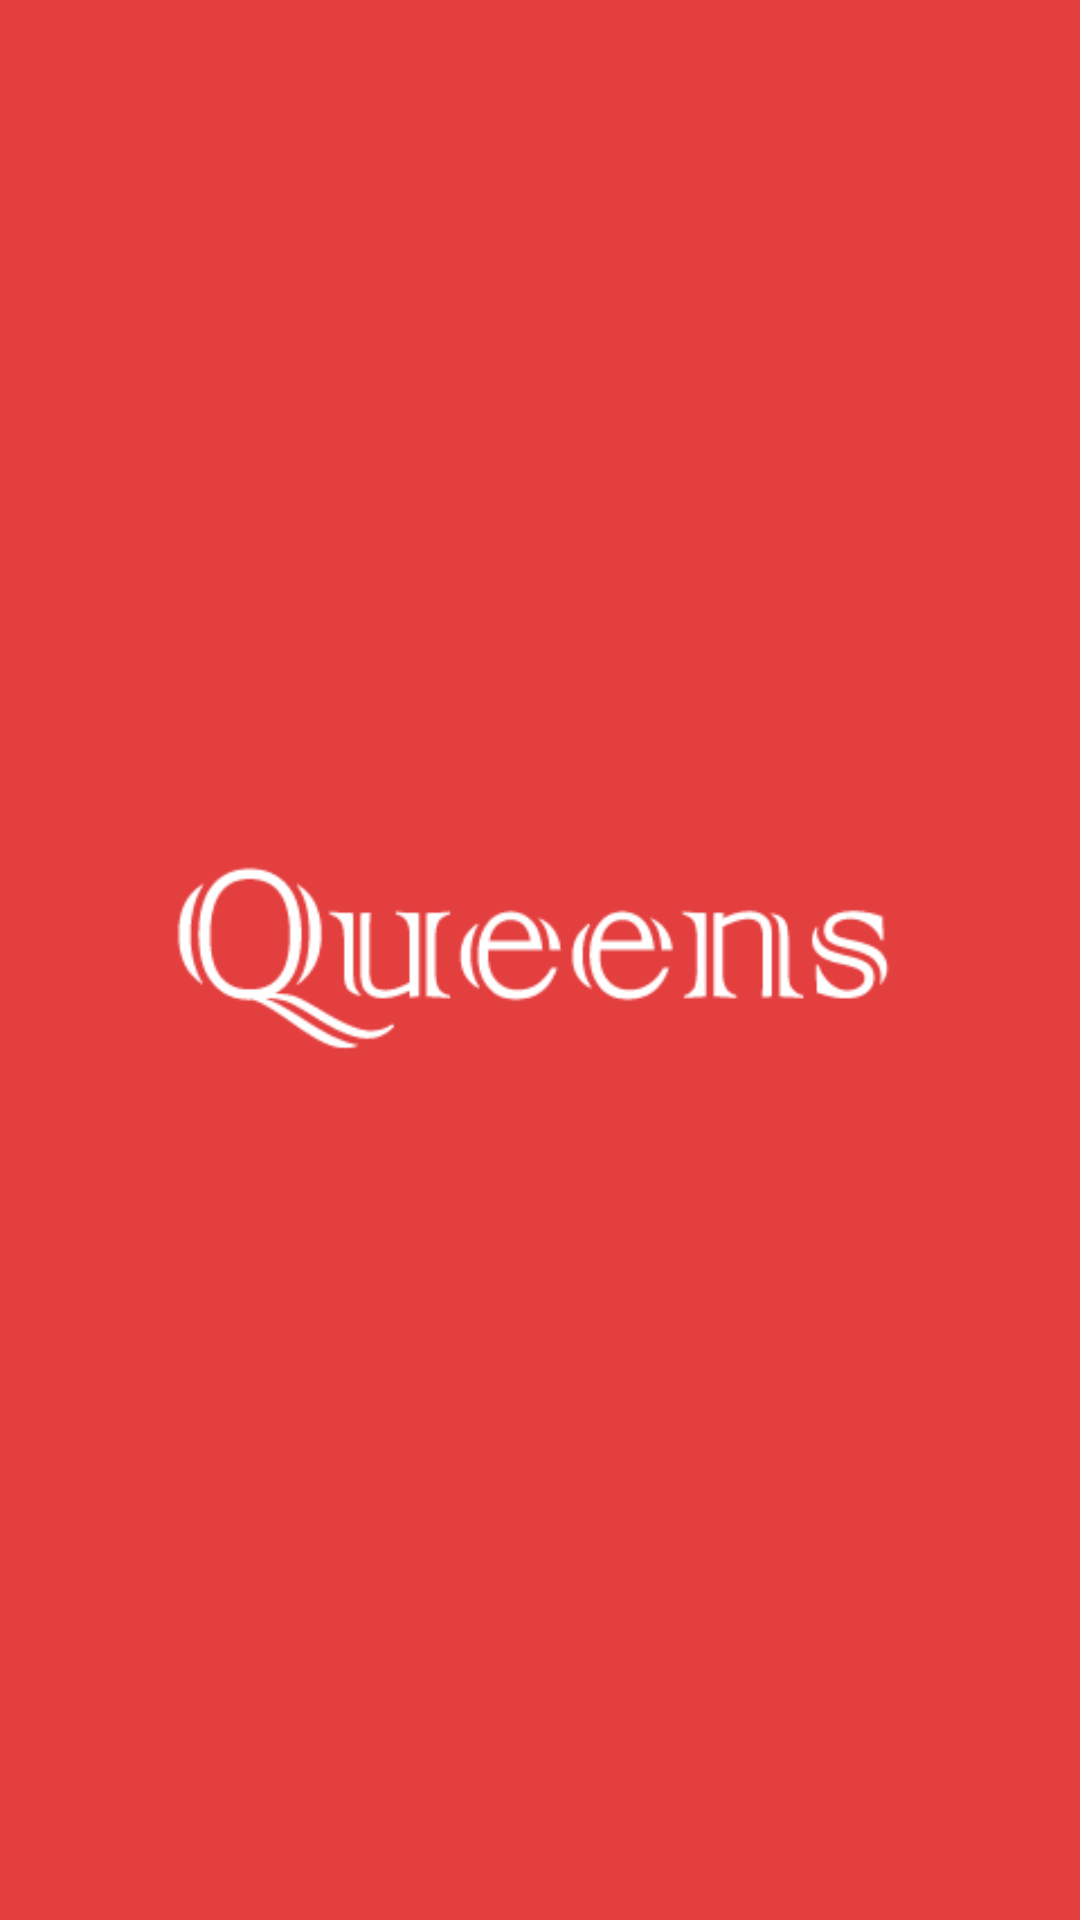

Here is an Android app screen rendered from its layout file. Give the layout XML and the strings, colors and styles it references.
<!-- AndroidManifest.xml: application theme AppTheme -->
<!-- res/layout/activity_splash.xml -->
<?xml version="1.0" encoding="utf-8"?>
<androidx.constraintlayout.widget.ConstraintLayout
    xmlns:android="http://schemas.android.com/apk/res/android"
    xmlns:app="http://schemas.android.com/apk/res-auto"
    xmlns:tools="http://schemas.android.com/tools"
    android:layout_width="match_parent"
    android:layout_height="match_parent"
    tools:context=".SplashActivity"
    android:background="@color/colorBackground">

    <ImageView
        android:id="@+id/logo"
        android:src="@drawable/queens2"
        android:layout_width="300dp"
        android:layout_height="220dp"
        app:layout_constraintBottom_toBottomOf="parent"
        app:layout_constraintLeft_toLeftOf="parent"
        app:layout_constraintRight_toRightOf="parent"
        app:layout_constraintTop_toTopOf="parent"
        android:contentDescription="TODO" />

</androidx.constraintlayout.widget.ConstraintLayout>
<!-- resources referenced by this layout -->
<resources>
  <color name="colorBackground">#E43F3F</color>
  <!-- drawable queens2: png bitmap (drawable, 12228 bytes) -->
  <style name="AppTheme" parent="Theme.AppCompat.Light.NoActionBar">
          
          <item name="colorPrimary">@color/colorPrimary</item>
          <item name="colorPrimaryDark">@color/colorPrimaryDark</item>
          <item name="colorAccent">@color/colorAccent</item>
          <item name="colorControlNormal">@color/colorText</item>
          <item name="colorControlActivated">@color/colorText</item>
      </style>
  <color name="colorPrimary">#E43F3F</color>
  <color name="colorPrimaryDark">#E12929</color>
  <color name="colorAccent">#FFFFFF</color>
  <color name="colorText">#FFFFFF</color>
</resources>
